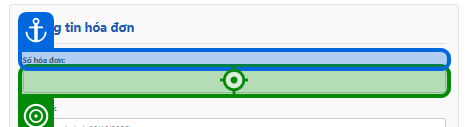
Workflow: MainFlow

Step 1: type [InvoiceNumber] into 'Số hóa đơn'

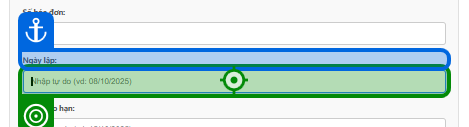
Step 2: type [IssueDate] into 'Ngày lập'

Step 3: type [DueDate] into 'Ngày đáo hạn' (no picture)

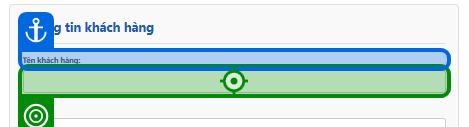
Step 4: type [CustomerName] into 'Tên khách hàng'

Step 5: type [CustomerAdress] into 'Địa chỉ' (no picture)

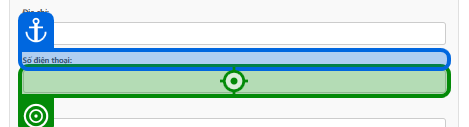
Step 6: type [CustomerPhoneNum] into 'Số điện thoại'

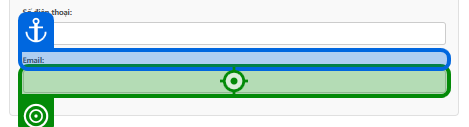
Step 7: type [CustomerEmail] into 'Email'

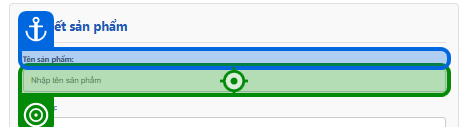
Step 8 [then]: type [Product] into 'Sản pẩm'

Step 9: type [Quantity] into 'Số lượng' (no picture)

Step 10: type [Unitprice] into 'Đơn giá' (no picture)

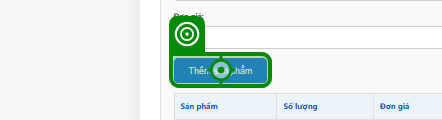
Step 11: click

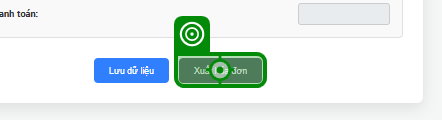
Step 12: click on 'Tổng thanh toán 19.68'